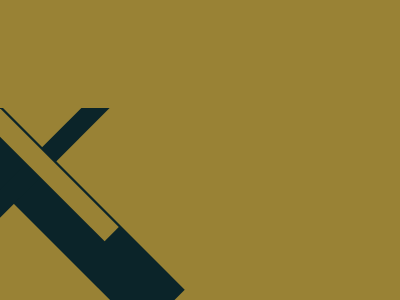

Reproduce this picture with HTML and CSS.

<!-- file: index.html -->
<!DOCTYPE html>
<html lang="en">
<head>
    <meta charset="UTF-8">
    <meta name="viewport" content="width=device-width, initial-scale=1.0">
    <title>Document</title>
    <link rel="stylesheet" href="style.css">
</head>
<body style="height: 300px; width: 400px;">
    <div></div>
<div class="two"></div>
<div class="small1"></div>
<div class="small2"></div>
<div class="line1"></div>
<div class="line2"></div>
<div class="backline"></div>
</body>
</html>

/* file: style.css */
body{
    background-color:#998235;
    width: 400px;
    height: 300px;
  }
  div{
    position:absolute;
    left:172;
    top:-23;
   width: 60px;
    height: 355px;
    background: #0B2429;
    transform:rotate(315deg);
    z-index:-1;
  }
  .two{
    position:absolute;
    left:195;
    top:25;
   width: 20px;
    height: 265px;
    background: #998235;
    transform:rotate(315deg);
    z-index:0;
  }
  .small1{
    position:absolute;
    left:100;
    top:30;
   width: 30px;
    height: 40px;
    background: #0B2429;
    transform:rotate(0deg);
    z-index:1;
  }
  .small2{
    position:absolute;
    left:278;
    top:245;
   width: 30px;
    height: 20px;
    background: #0B2429;
    transform:rotate(0deg);
    z-index:1;
  }

  .line1{
    position:absolute;
    left:0;
    width: 400px;
    height: 73px;
    background: #998235;
    transform:rotate(0deg);
    z-index:1;
  }
   .line2{
    position:absolute;
    left:0;
    top:260;
    width: 400px;
    height: 100px;
    background: #998235;
    transform:rotate(0deg);
    z-index:1;
  }
  .backline{
     position:absolute;
    left:180;
   width: 20px;
    height: 355px;
    background: #0B2429;
    transform:rotate(45deg);
    z-index:-1;
  }
